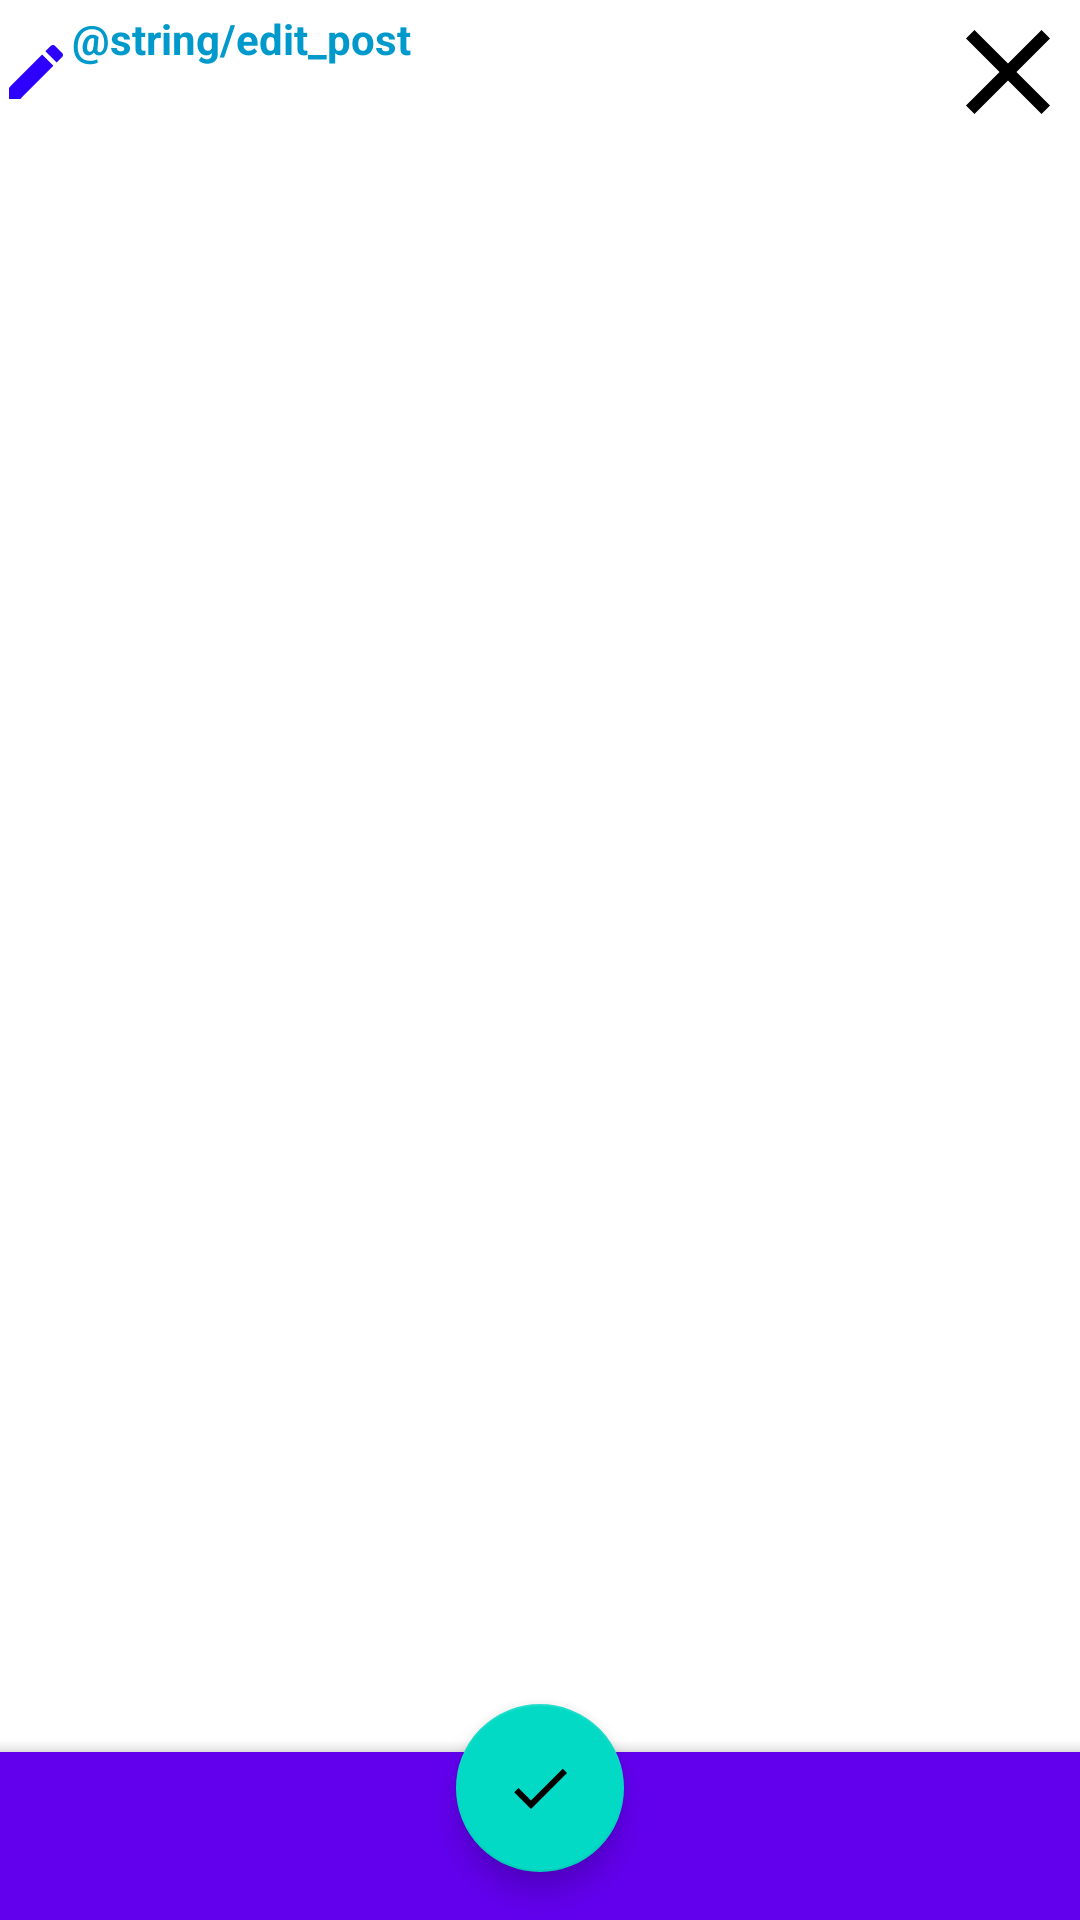

Layout XML and referenced resources for this Android screen:
<!-- AndroidManifest.xml: application theme Theme.NMedia -->
<!-- res/layout/activity_edit_post.xml -->
<?xml version="1.0" encoding="utf-8"?>
<androidx.constraintlayout.widget.ConstraintLayout xmlns:android="http://schemas.android.com/apk/res/android"
    xmlns:app="http://schemas.android.com/apk/res-auto"
    xmlns:tools="http://schemas.android.com/tools"
    android:id="@+id/main"
    android:layout_width="match_parent"
    android:layout_height="match_parent"
    tools:context=".activity.EditPostActivity">

    <ImageView
        android:id="@+id/editView"
        android:layout_width="@dimen/icon_size"
        android:layout_height="@dimen/icon_size"
        android:importantForAccessibility="no"
        app:layout_constraintBottom_toTopOf="@id/barrier1"
        app:layout_constraintStart_toStartOf="parent"
        app:layout_constraintTop_toTopOf="parent"
        app:srcCompat="@drawable/baseline_create_24" />

    <ImageButton
        android:id="@+id/close"
        android:layout_width="@dimen/posts_avatar_size"
        android:layout_height="@dimen/posts_avatar_size"
        android:background="@android:color/transparent"
        android:importantForAccessibility="no"
        app:layout_constraintBottom_toBottomOf="@id/editedPostText"
        app:layout_constraintEnd_toEndOf="parent"
        app:layout_constraintTop_toTopOf="@id/editPost"
        app:srcCompat="@drawable/baseline_close_48" />

    <TextView
        android:id="@+id/editedPostText"
        android:layout_width="0dp"
        android:layout_height="wrap_content"
        android:background="@android:color/transparent"
        android:ellipsize="end"
        android:singleLine="true"
        android:text=""
        app:layout_constraintBottom_toTopOf="@id/barrier1"
        app:layout_constraintEnd_toStartOf="@id/close"
        app:layout_constraintStart_toEndOf="@id/editView"
        app:layout_constraintTop_toBottomOf="@id/editPost"
        tools:text="@sample/posts.json/data/content2" />

    <TextView
        android:id="@+id/editPost"
        android:layout_width="0dp"
        android:layout_height="wrap_content"
        android:background="@android:color/transparent"
        android:ellipsize="end"
        android:singleLine="true"
        android:text="@string/edit_post"
        android:textColor="@android:color/holo_blue_dark"
        android:textStyle="bold"
        app:layout_constraintBottom_toTopOf="@id/editedPostText"
        app:layout_constraintEnd_toStartOf="@id/close"
        app:layout_constraintStart_toEndOf="@id/editView"
        app:layout_constraintTop_toTopOf="parent" />

    <androidx.constraintlayout.widget.Barrier
        android:id="@+id/barrier1"
        android:layout_width="wrap_content"
        android:layout_height="wrap_content"
        app:barrierDirection="bottom"
        app:constraint_referenced_ids="editView,close,editedPostText,editPost" />


    <EditText
        android:id="@+id/edit"
        android:layout_width="match_parent"
        android:layout_height="0dp"
        android:background="@android:color/transparent"
        android:gravity="start|top"
        android:importantForAutofill="no"
        android:inputType="textMultiLine"
        android:padding="@dimen/common_spacing"
        android:scrollHorizontally="true"
        app:layout_constraintStart_toStartOf="parent"
        app:layout_constraintTop_toBottomOf="@id/barrier1"
        app:layout_constraintBottom_toTopOf="@id/toolsTop"
        tools:ignore="LabelFor"
        tools:text="@sample/posts.json/data/content" />

    <androidx.constraintlayout.widget.Barrier
        android:id="@+id/toolsTop"
        android:layout_width="wrap_content"
        android:layout_height="wrap_content"
        app:barrierDirection="top"
        app:constraint_referenced_ids="bottomAppBar,ok" />

    <com.google.android.material.bottomappbar.BottomAppBar
        android:id="@+id/bottomAppBar"
        style="@style/Widget.MaterialComponents.BottomAppBar.Colored"
        android:layout_width="match_parent"
        android:layout_height="wrap_content"
        android:layout_gravity="bottom"
        app:layout_constraintBottom_toBottomOf="parent"
        app:layout_constraintStart_toStartOf="parent"
        tools:ignore="BottomAppBar" />

    <com.google.android.material.floatingactionbutton.FloatingActionButton
        android:id="@+id/ok"
        android:layout_width="wrap_content"
        android:layout_height="wrap_content"
        android:layout_margin="@dimen/fab_margin"
        android:importantForAccessibility="no"
        app:layout_anchor="@id/bottomAppBar"
        app:layout_constraintBottom_toBottomOf="parent"
        app:layout_constraintEnd_toEndOf="parent"
        app:layout_constraintStart_toStartOf="parent"
        app:srcCompat="@drawable/baseline_check_48" />


</androidx.constraintlayout.widget.ConstraintLayout>
<!-- resources referenced by this layout -->
<resources>
  <dimen name="common_spacing">16dp</dimen>
  <dimen name="fab_margin">16dp</dimen>
  <dimen name="icon_size">24dp</dimen>
  <dimen name="posts_avatar_size">48dp</dimen>
  <!-- drawable baseline_check_48 (drawable) -->
  <vector xmlns:android="http://schemas.android.com/apk/res/android"
      android:height="48dp"
      android:tint="#008500"
      android:viewportHeight="24"
      android:viewportWidth="24"
      android:width="48dp">
  
      <path
          android:fillColor="@android:color/white"
          android:pathData="M9,16.17L4.83,12l-1.42,1.41L9,19 21,7l-1.41,-1.41z" />
  
  </vector>
  <!-- drawable baseline_close_48 (drawable) -->
  <vector xmlns:android="http://schemas.android.com/apk/res/android"
      android:height="48dp"
      android:tint="#000000"
      android:viewportHeight="24"
      android:viewportWidth="24"
      android:width="48dp">
  
      <path
          android:fillColor="@android:color/white"
          android:pathData="M19,6.41L17.59,5 12,10.59 6.41,5 5,6.41 10.59,12 5,17.59 6.41,19 12,13.41 17.59,19 19,17.59 13.41,12z" />
  
  </vector>
  <!-- drawable baseline_create_24 (drawable) -->
  <vector xmlns:android="http://schemas.android.com/apk/res/android"
      android:height="24dp"
      android:tint="#2D00FD"
      android:viewportHeight="24"
      android:viewportWidth="24"
      android:width="24dp">
  
      <path
          android:fillColor="@android:color/white"
          android:pathData="M3,17.25V21h3.75L17.81,9.94l-3.75,-3.75L3,17.25zM20.71,7.04c0.39,-0.39 0.39,-1.02 0,-1.41l-2.34,-2.34c-0.39,-0.39 -1.02,-0.39 -1.41,0l-1.83,1.83 3.75,3.75 1.83,-1.83z" />
  
  </vector>
  <style name="Theme.NMedia" parent="Base.Theme.NMedia" />
  <style name="Base.Theme.NMedia" parent="Theme.MaterialComponents.DayNight.DarkActionBar">
          
          <item name="colorPrimary">@color/purple_500</item>
          <item name="colorPrimaryVariant">@color/purple_700</item>
          <item name="colorOnPrimary">@color/white</item>
          
          <item name="colorSecondary">@color/teal_200</item>
          <item name="colorSecondaryVariant">@color/teal_700</item>
          <item name="colorOnSecondary">@color/black</item>
          
          <item name="android:statusBarColor" tools:targetApi="l">?attr/colorPrimaryVariant</item>
          
      </style>
  <!-- not gathered from this repository: default colours our renderer supplied (Android Studio template values) -->
  <color name="purple_500">#FF6200EE</color>
  <color name="purple_700">#FF3700B3</color>
  <color name="teal_200">#FF03DAC5</color>
  <color name="teal_700">#FF018786</color>
  <color name="black">#FF000000</color>
  <color name="white">#FFFFFFFF</color>
</resources>
